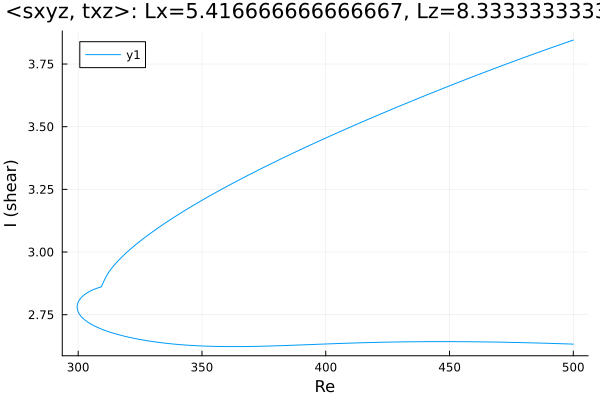

Source data for this figure (header and first rows):
Re, shear
500.0, 2.633
498.7, 2.633
497.3, 2.634
495.9, 2.634
494.5, 2.635
493.1, 2.635
491.7, 2.635
490.2, 2.636
488.8, 2.636
487.4, 2.637
486, 2.637
484.6, 2.637
483.2, 2.638
481.8, 2.638
480.3, 2.638
478.9, 2.639
477.5, 2.639
476.1, 2.639
474.7, 2.64
473.3, 2.64
471.9, 2.64
470.4, 2.641
470.2, 2.641
468.8, 2.641
467.4, 2.641
466, 2.641
464.6, 2.641
463.4, 2.642
462, 2.642
460.6, 2.642
459.2, 2.642
457.8, 2.642
456.4, 2.642
454.9, 2.642
453.5, 2.643
452.1, 2.643
450.7, 2.643
449.3, 2.643
447.9, 2.643
446.5, 2.643
445, 2.643
443.6, 2.643
442.2, 2.643
440.8, 2.643
439.4, 2.642
438, 2.642
436.6, 2.642
435.1, 2.642
433.7, 2.642
432.3, 2.642
430.9, 2.642
429.5, 2.641
428.1, 2.641
426.7, 2.641
425.2, 2.641
423.8, 2.64
422.4, 2.64
421, 2.64
419.6, 2.639
418.2, 2.639
... 292 more rows
